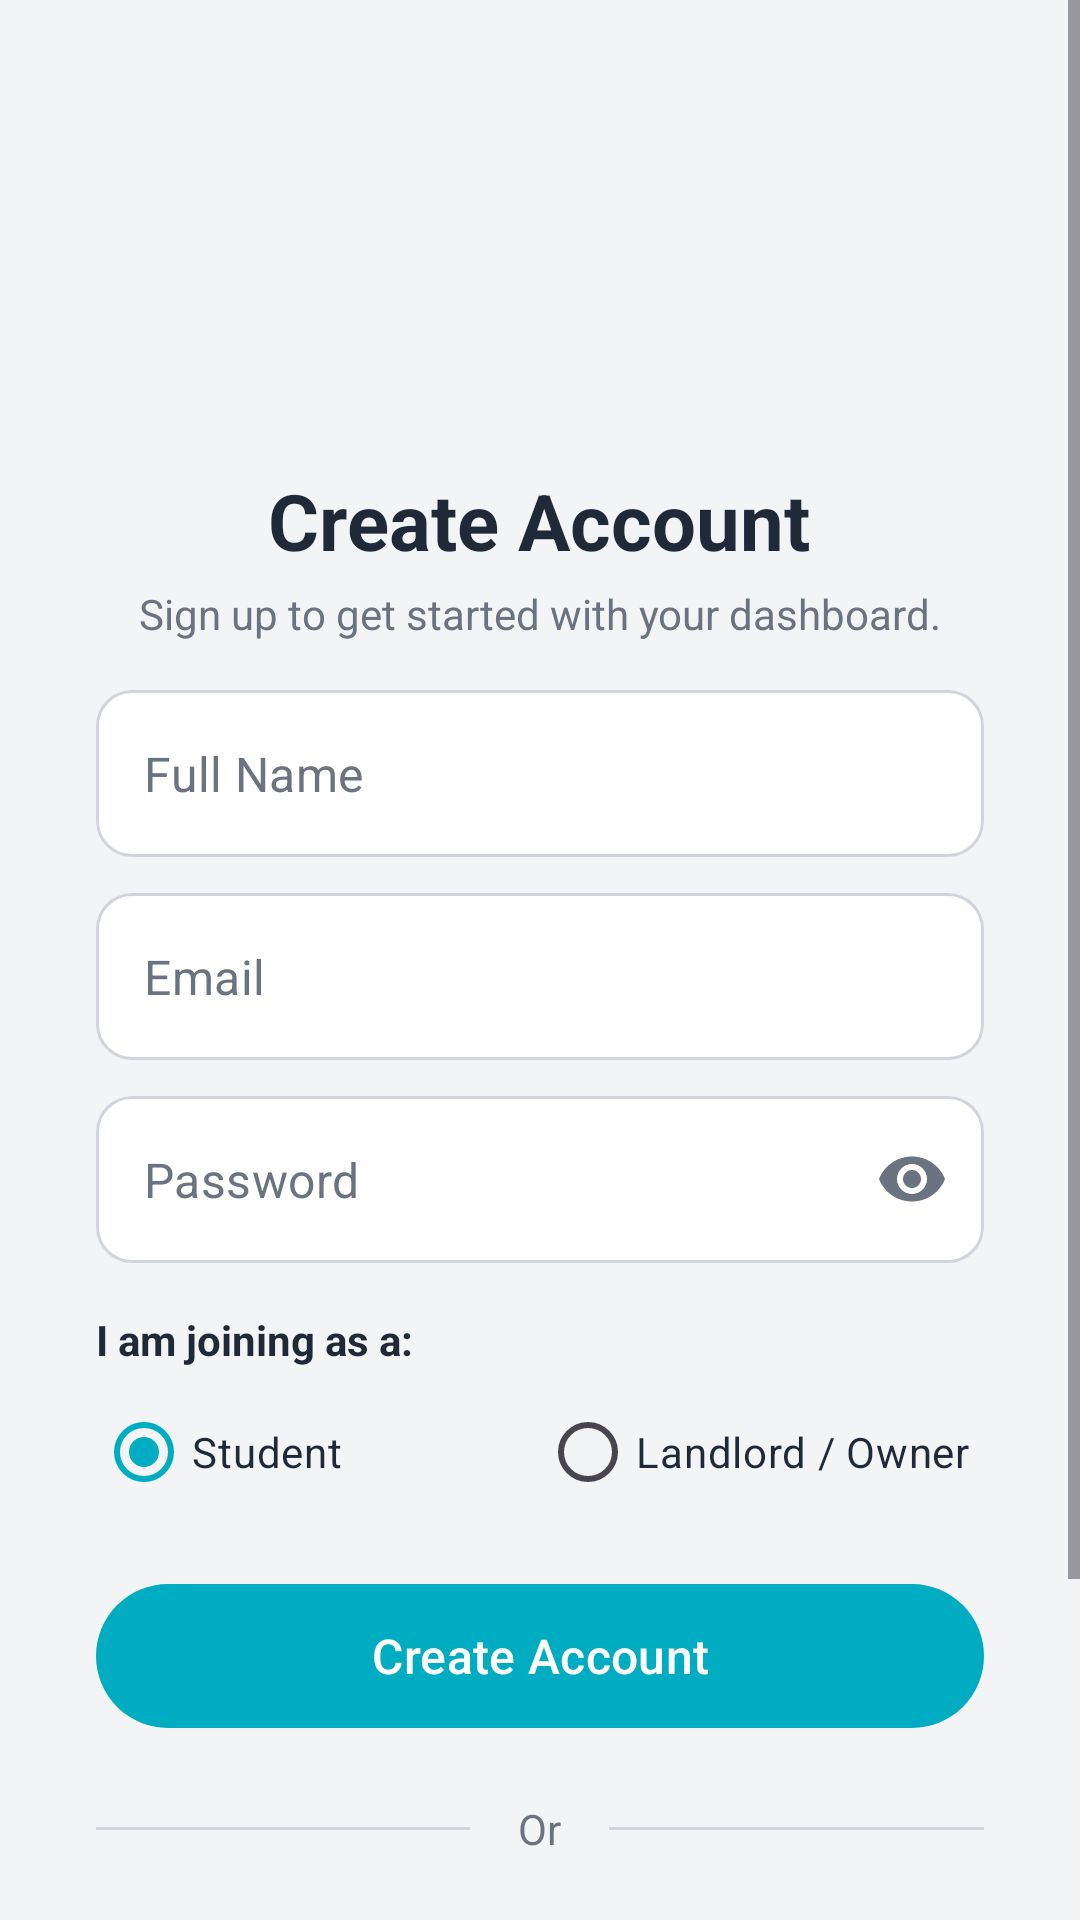

Produce the Android XML layout that renders to this screen, including the resource entries it uses.
<!-- AndroidManifest.xml: application theme Theme.BashaBhai -->
<!-- res/layout/activity_register.xml -->
<?xml version="1.0" encoding="utf-8"?>
<ScrollView xmlns:android="http://schemas.android.com/apk/res/android"
    xmlns:app="http://schemas.android.com/apk/res-auto"
    android:layout_width="match_parent"
    android:layout_height="match_parent"
    android:fillViewport="true"
    android:background="@color/background">

    <LinearLayout
        android:layout_width="match_parent"
        android:layout_height="wrap_content"
        android:orientation="vertical"
        android:paddingHorizontal="32dp"
        android:paddingVertical="24dp"
        android:gravity="center">

        <ImageView
            android:layout_width="120dp"
            android:layout_height="120dp"
            android:src="@drawable/bashabhai_logo"
            android:layout_marginBottom="12dp"
            android:contentDescription="App Logo"/>

        <TextView
            android:layout_width="wrap_content"
            android:layout_height="wrap_content"
            android:text="Create Account"
            android:textSize="26sp"
            android:textStyle="bold"
            android:textColor="@color/on_surface"
            android:layout_marginBottom="4dp"/>

        <TextView
            android:layout_width="wrap_content"
            android:layout_height="wrap_content"
            android:text="Sign up to get started with your dashboard."
            android:textSize="14sp"
            android:textColor="@color/text_secondary"
            android:layout_marginBottom="16dp"/>

        <TextView
            android:id="@+id/tvMessage"
            android:layout_width="match_parent"
            android:layout_height="wrap_content"
            android:textSize="14sp"
            android:textStyle="bold"
            android:textAlignment="center"
            android:padding="8dp"
            android:visibility="gone"
            android:layout_marginBottom="16dp"/>

        <com.google.android.material.textfield.TextInputLayout
            android:id="@+id/tilName"
            android:layout_width="match_parent"
            android:layout_height="wrap_content"
            android:layout_marginBottom="12dp"
            app:hintEnabled="false"
            app:boxBackgroundColor="@color/input_box_background"
            app:boxStrokeColor="@color/box_stroke_color"
            app:boxCornerRadiusTopStart="12dp"
            app:boxCornerRadiusTopEnd="12dp"
            app:boxCornerRadiusBottomStart="12dp"
            app:boxCornerRadiusBottomEnd="12dp"
            style="@style/Widget.MaterialComponents.TextInputLayout.OutlinedBox">

            <com.google.android.material.textfield.TextInputEditText
                android:id="@+id/etName"
                android:layout_width="match_parent"
                android:layout_height="wrap_content"
                android:hint="Full Name"
                android:textColorHint="@color/text_secondary"
                android:textColor="@color/on_surface"
                android:inputType="textPersonName"/>
        </com.google.android.material.textfield.TextInputLayout>

        <com.google.android.material.textfield.TextInputLayout
            android:id="@+id/tilEmail"
            android:layout_width="match_parent"
            android:layout_height="wrap_content"
            android:layout_marginBottom="12dp"
            app:hintEnabled="false"
            app:boxBackgroundColor="@color/input_box_background"
            app:boxStrokeColor="@color/box_stroke_color"
            app:boxCornerRadiusTopStart="12dp"
            app:boxCornerRadiusTopEnd="12dp"
            app:boxCornerRadiusBottomStart="12dp"
            app:boxCornerRadiusBottomEnd="12dp"
            style="@style/Widget.MaterialComponents.TextInputLayout.OutlinedBox">

            <com.google.android.material.textfield.TextInputEditText
                android:id="@+id/etEmail"
                android:layout_width="match_parent"
                android:layout_height="wrap_content"
                android:hint="Email"
                android:textColorHint="@color/text_secondary"
                android:textColor="@color/on_surface"
                android:inputType="textEmailAddress"/>
        </com.google.android.material.textfield.TextInputLayout>

        <com.google.android.material.textfield.TextInputLayout
            android:id="@+id/tilPassword"
            android:layout_width="match_parent"
            android:layout_height="wrap_content"
            android:layout_marginBottom="16dp"
            app:passwordToggleEnabled="true"
            app:passwordToggleTint="@color/text_secondary"
            app:hintEnabled="false"
            app:boxBackgroundColor="@color/input_box_background"
            app:boxStrokeColor="@color/box_stroke_color"
            app:boxCornerRadiusTopStart="12dp"
            app:boxCornerRadiusTopEnd="12dp"
            app:boxCornerRadiusBottomStart="12dp"
            app:boxCornerRadiusBottomEnd="12dp"
            style="@style/Widget.MaterialComponents.TextInputLayout.OutlinedBox">

            <com.google.android.material.textfield.TextInputEditText
                android:id="@+id/etPassword"
                android:layout_width="match_parent"
                android:layout_height="wrap_content"
                android:hint="Password"
                android:textColorHint="@color/text_secondary"
                android:textColor="@color/on_surface"
                android:inputType="textPassword"/>
        </com.google.android.material.textfield.TextInputLayout>

        
        <TextView
            android:layout_width="match_parent"
            android:layout_height="wrap_content"
            android:text="I am joining as a:"
            android:textSize="14sp"
            android:textStyle="bold"
            android:textColor="@color/on_surface"
            android:layout_marginBottom="4dp"/>

        <RadioGroup
            android:id="@+id/rgRole"
            android:layout_width="match_parent"
            android:layout_height="wrap_content"
            android:orientation="horizontal"
            android:gravity="center"
            android:layout_marginBottom="16dp">

            <RadioButton
                android:id="@+id/rbStudent"
                android:layout_width="0dp"
                android:layout_height="wrap_content"
                android:layout_weight="1"
                android:text="Student"
                android:checked="true"
                android:textSize="14sp"
                android:textColor="@color/on_surface"/>

            <RadioButton
                android:id="@+id/rbLandlord"
                android:layout_width="0dp"
                android:layout_height="wrap_content"
                android:layout_weight="1"
                android:text="Landlord / Owner"
                android:textSize="14sp"
                android:textColor="@color/on_surface"/>
        </RadioGroup>

        <com.google.android.material.button.MaterialButton
            android:id="@+id/btnRegister"
            android:layout_width="match_parent"
            android:layout_height="56dp"
            android:text="Create Account"
            android:textSize="16sp"
            android:textColor="@color/white"
            android:layout_marginBottom="20dp"
            app:cornerRadius="28dp"/>

        
        <LinearLayout
            android:layout_width="match_parent"
            android:layout_height="wrap_content"
            android:orientation="horizontal"
            android:gravity="center_vertical"
            android:layout_marginBottom="20dp">

            <View
                android:layout_width="0dp"
                android:layout_height="1dp"
                android:layout_weight="1"
                android:background="@color/divider_color"/>

            <TextView
                android:layout_width="wrap_content"
                android:layout_height="wrap_content"
                android:text="Or"
                android:textColor="@color/text_secondary"
                android:paddingHorizontal="16dp"/>

            <View
                android:layout_width="0dp"
                android:layout_height="1dp"
                android:layout_weight="1"
                android:background="@color/divider_color"/>
        </LinearLayout>

        <com.google.android.material.button.MaterialButton
            android:id="@+id/btnGoogleSignUp"
            style="@style/Widget.MaterialComponents.Button.OutlinedButton"
            android:layout_width="match_parent"
            android:layout_height="56dp"
            android:text="Continue with Google"
            android:textColor="@color/on_surface"
            app:strokeColor="@color/input_box_stroke"
            app:iconTint="@null"
            android:layout_marginBottom="24dp"
            app:cornerRadius="28dp"/>

        <TextView
            android:id="@+id/tvLoginLabel"
            android:layout_width="wrap_content"
            android:layout_height="wrap_content"
            android:text="Already have an account? Sign In"
            android:textColor="@color/primary"
            android:textStyle="bold"
            android:padding="8dp"/>

    </LinearLayout>
</ScrollView>
<!-- resources referenced by this layout -->
<resources>
  <color name="background">#F3F4F6</color>
  <color name="divider_color">#D1D5DB</color>
  <color name="input_box_background">#FFFFFF</color>
  <color name="input_box_stroke">#D1D5DB</color>
  <color name="on_surface">#1F2937</color>
  <color name="primary">#00ACC1</color>
  <color name="text_secondary">#6B7280</color>
  <color name="white">#FFFFFFFF</color>
  <style name="Theme.BashaBhai" parent="Base.Theme.BashaBhai" />
  <style name="Base.Theme.BashaBhai" parent="Theme.Material3.DayNight.NoActionBar">
          
          <item name="colorPrimary">@color/primary</item>
          <item name="colorPrimaryVariant">@color/primary_variant</item>
          <item name="colorOnPrimary">@color/on_primary</item>
  
          <item name="colorSecondary">@color/secondary</item>
          <item name="colorSecondaryVariant">@color/secondary_variant</item>
          <item name="colorOnSecondary">@color/on_secondary</item>
  
          <item name="android:colorBackground">@color/background</item>
          <item name="colorOnBackground">@color/on_background</item>
          <item name="colorSurface">@color/surface</item>
          <item name="colorOnSurface">@color/on_surface</item>
          <item name="colorError">@color/error</item>
  
          <item name="textInputStyle">@style/Widget.BashaBhai.TextInputLayout.OutlinedBox</item>
          <item name="editTextStyle">@style/Widget.BashaBhai.EditText</item>
      </style>
  <color name="primary_variant">#00838F</color>
  <color name="on_primary">#FFFFFF</color>
  <color name="secondary">#F4511E</color>
  <color name="secondary_variant">#D84315</color>
  <color name="on_secondary">#FFFFFF</color>
  <color name="on_background">#1F2937</color>
  <color name="surface">#FFFFFF</color>
  <color name="error">#B00020</color>
  <style name="Widget.BashaBhai.TextInputLayout.OutlinedBox" parent="Widget.MaterialComponents.TextInputLayout.OutlinedBox">
          <item name="boxBackgroundColor">@color/input_box_background</item>
          <item name="boxBackgroundMode">outline</item>
          <item name="boxStrokeColor">@color/box_stroke_color</item>
          <item name="boxStrokeWidth">1.5dp</item>
          <item name="boxStrokeWidthFocused">2dp</item>
          <item name="boxCornerRadiusTopStart">12dp</item>
          <item name="boxCornerRadiusTopEnd">12dp</item>
          <item name="boxCornerRadiusBottomStart">12dp</item>
          <item name="boxCornerRadiusBottomEnd">12dp</item>
          <item name="hintTextColor">@color/primary</item>
          <item name="android:textColorHint">@color/text_secondary</item>
      </style>
  <style name="Widget.BashaBhai.EditText" parent="Widget.AppCompat.EditText">
          <item name="android:textColor">@color/on_surface</item>
          <item name="android:textColorHint">@color/text_secondary</item>
          <item name="android:backgroundTint">@color/primary</item>
      </style>
</resources>
